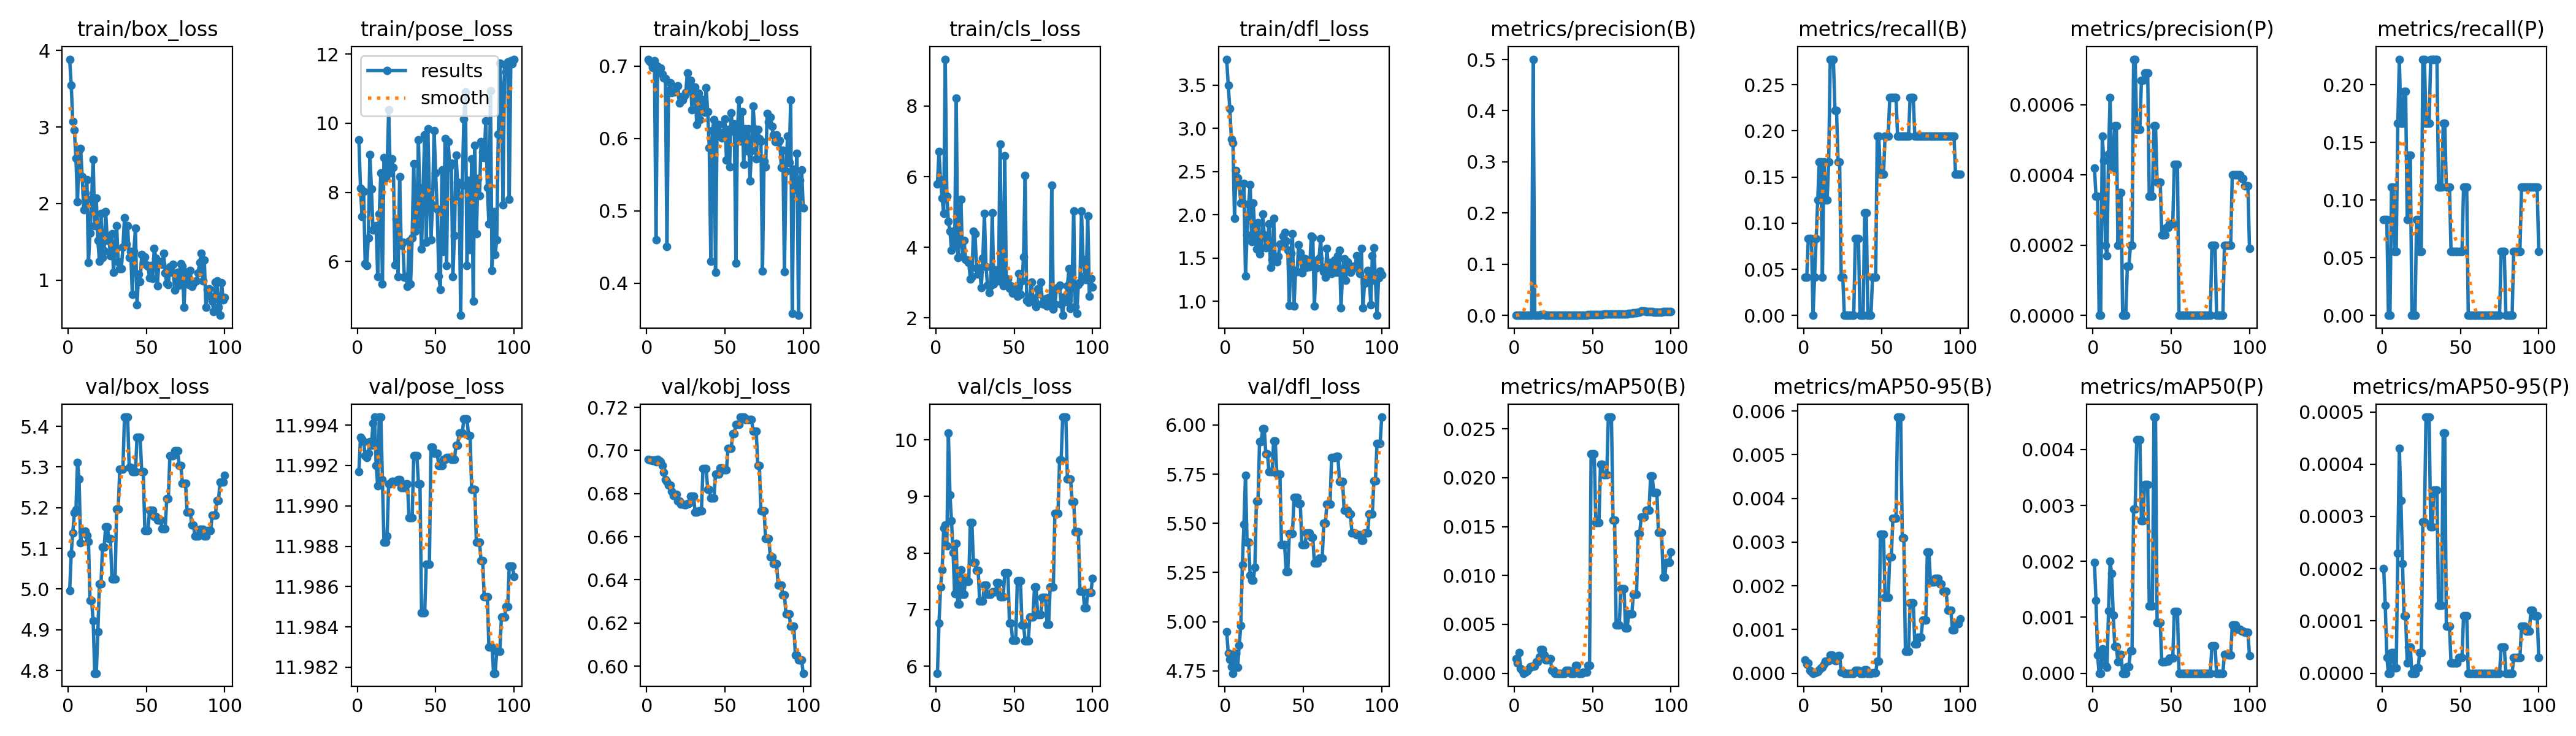

The data file committed next to this chart (first rows):
epoch, time, train/box_loss, train/pose_loss, train/kobj_loss, train/cls_loss, train/dfl_loss, metrics/precision(B), metrics/recall(B), metrics/mAP50(B), metrics/mAP50-95(B), metrics/precision(P), metrics/recall(P), metrics/mAP50(P), metrics/mAP50-95(P), val/box_loss, val/pose_loss, val/kobj_loss, val/cls_loss, val/dfl_loss, lr/pg0, lr/pg1, lr/pg2
1, 18.62, 3.885, 9.522, 0.7096, 5.794, 3.801, 0.00011, 0.04167, 0.0015, 0.0003, 0.00042, 0.08333, 0.00198, 0.0002, 4.996, 11.99, 0.6957, 5.875, 4.949, 2e-05, 2e-05, 2e-05
2, 35.54, 3.545, 8.12, 0.7066, 6.71, 3.498, 0.00013, 0.04167, 0.00105, 0.00021, 0.00034, 0.08333, 0.0013, 0.00013, 5.087, 11.99, 0.6957, 6.758, 4.84, 4.9505e-05, 4.9505e-05, 4.9505e-05
3, 52.12, 3.071, 7.303, 0.7038, 5.911, 3.231, 0.00026, 0.08333, 0.0021, 0.00024, 0.00034, 0.08333, 0.00032, 3e-05, 5.139, 11.99, 0.6956, 7.396, 4.809, 7.8416e-05, 7.8416e-05, 7.8416e-05
4, 68.64, 2.958, 8.026, 0.6984, 5.392, 2.876, 0.00026, 0.08333, 0.00046, 6e-05, 0, 0, 0, 0, 5.187, 11.99, 0.6953, 7.706, 4.771, 0.0001067, 0.0001067, 0.0001067
5, 86.29, 2.588, 5.93, 0.7073, 4.964, 2.831, 0.00025, 0.08333, 0.00028, 4e-05, 0, 0, 0, 0, 5.195, 11.99, 0.6956, 8.436, 4.738, 0.0001345, 0.0001345, 0.0001345
6, 103.3, 2.027, 5.888, 0.4602, 9.327, 1.961, 0, 0, 0, 0, 0.00051, 0.1111, 0.00043, 4e-05, 5.312, 11.99, 0.6948, 8.491, 4.839, 0.0001616, 0.0001616, 0.0001616
7, 119.5, 2.692, 6.683, 0.6998, 5.454, 2.513, 0.00012, 0.04167, 9e-05, 1e-05, 0.00044, 0.1111, 0.00039, 4e-05, 5.271, 11.99, 0.6959, 8.129, 4.838, 0.0001881, 0.0001881, 0.0001881
8, 135.9, 2.721, 9.095, 0.6942, 4.74, 2.426, 0.00023, 0.08333, 0.00025, 3e-05, 0.0002, 0.05556, 0.00014, 1e-05, 5.114, 11.99, 0.6954, 10.12, 4.769, 0.0002141, 0.0002141, 0.0002141
9, 152.8, 2.352, 8.093, 0.6971, 4.458, 2.367, 0.00033, 0.125, 0.00039, 4e-05, 0.00017, 0.05556, 0.00011, 1e-05, 5.141, 11.99, 0.6947, 9.028, 4.88, 0.0002394, 0.0002394, 0.0002394
10, 169, 1.918, 6.909, 0.6891, 3.92, 2.139, 0.00044, 0.1667, 0.00067, 8e-05, 0.00046, 0.1667, 0.00112, 0.00023, 5.139, 11.99, 0.6931, 8.566, 4.98, 0.0002642, 0.0002642, 0.0002642
11, 185.4, 2.135, 6.991, 0.6839, 4.448, 2.145, 0.00045, 0.1667, 0.00065, 0.00012, 0.00062, 0.2222, 0.002, 0.00043, 5.143, 11.99, 0.6898, 8.001, 5.289, 0.0002883, 0.0002883, 0.0002883
12, 202.4, 2.312, 7.028, 0.6829, 4.038, 2.363, 0.5006, 0.04167, 0.00072, 0.00014, 0.00043, 0.1667, 0.00178, 0.00033, 5.131, 11.99, 0.6864, 7.283, 5.494, 0.0003119, 0.0003119, 0.0003119
13, 219, 1.226, 5.555, 0.4507, 8.23, 1.291, 0.00045, 0.1667, 0.00076, 0.00021, 0.00042, 0.1667, 0.00104, 0.00021, 5.117, 11.99, 0.6856, 8.167, 5.743, 0.0003349, 0.0003349, 0.0003349
14, 235.3, 1.613, 7.374, 0.6656, 3.711, 1.771, 0.00034, 0.125, 0.0012, 0.00028, 0.00054, 0.1944, 0.00048, 0.00011, 4.972, 11.99, 0.6839, 7.091, 5.405, 0.0003572, 0.0003572, 0.0003572
15, 251.2, 2.055, 8.565, 0.6769, 4.169, 2.125, 0.00034, 0.125, 0.0012, 0.00028, 0.00054, 0.1944, 0.00048, 0.00011, 4.972, 11.99, 0.6839, 7.091, 5.405, 0.000379, 0.000379, 0.000379
16, 268.1, 2.574, 5.345, 0.6638, 5.357, 2.35, 0.00046, 0.1667, 0.00169, 0.00029, 0.0002, 0.08333, 0.0002, 2e-05, 4.922, 11.99, 0.6811, 7.699, 5.236, 0.0004002, 0.0004002, 0.0004002
17, 284.7, 1.708, 8.997, 0.665, 3.745, 1.692, 0.00101, 0.2778, 0.00245, 0.00042, 0.00035, 0.1389, 0.00034, 5e-05, 4.793, 11.99, 0.679, 7.274, 5.211, 0.0004208, 0.0004208, 0.0004208
18, 300.7, 2.07, 8.425, 0.6644, 4.205, 2.134, 0.00101, 0.2778, 0.00245, 0.00042, 0.00035, 0.1389, 0.00034, 5e-05, 4.793, 11.99, 0.679, 7.274, 5.211, 0.0004408, 0.0004408, 0.0004408
19, 317.6, 1.515, 8.648, 0.672, 3.66, 1.776, 0.001, 0.2778, 0.00189, 0.00033, 0, 0, 0, 0, 4.895, 11.99, 0.6795, 7.558, 5.277, 0.0004602, 0.0004602, 0.0004602
20, 333.9, 1.247, 10.4, 0.6725, 3.636, 1.605, 0.00077, 0.2222, 0.00137, 0.00029, 0, 0, 0, 0, 5.013, 11.99, 0.6766, 7.495, 5.614, 0.000479, 0.000479, 0.000479
21, 351.6, 1.872, 8.554, 0.6492, 3.571, 1.907, 0.00077, 0.2222, 0.00137, 0.00029, 0, 0, 0, 0, 5.013, 11.99, 0.6766, 7.495, 5.614, 0.0004972, 0.0004972, 0.0004972
22, 370, 1.292, 8.978, 0.6578, 3.101, 1.548, 0.00065, 0.1667, 0.00148, 0.0004, 0.00014, 0.08333, 0.00012, 1e-05, 5.104, 11.99, 0.675, 8.535, 5.916, 0.0005149, 0.0005149, 0.0005149
23, 390, 1.384, 8.713, 0.6533, 3.174, 1.61, 0.00065, 0.1667, 0.00148, 0.0004, 0.00014, 0.08333, 0.00012, 1e-05, 5.104, 11.99, 0.675, 8.535, 5.916, 0.0005319, 0.0005319, 0.0005319
24, 406.9, 1.895, 5.903, 0.6591, 4.457, 2.011, 0.00016, 0.04167, 0.00027, 3e-05, 0.0002, 0.05556, 0.0004, 4e-05, 5.154, 11.99, 0.6749, 7.829, 5.98, 0.0005483, 0.0005483, 0.0005483
25, 423.6, 1.521, 7.221, 0.6634, 4.381, 1.765, 0.00016, 0.04167, 0.00027, 3e-05, 0.0002, 0.05556, 0.0004, 4e-05, 5.154, 11.99, 0.6749, 7.829, 5.98, 0.0005642, 0.0005642, 0.0005642
26, 439.8, 1.577, 5.568, 0.6905, 3.408, 1.616, 0, 0, 0, 0, 0.00073, 0.2222, 0.00294, 0.00029, 5.124, 11.99, 0.6755, 7.697, 5.854, 0.0005794, 0.0005794, 0.0005794
27, 455.9, 1.314, 8.46, 0.6658, 3.247, 1.654, 0, 0, 0, 0, 0.00073, 0.2222, 0.00294, 0.00029, 5.124, 11.99, 0.6755, 7.697, 5.854, 0.0005941, 0.0005941, 0.0005941
28, 472.4, 1.606, 6.47, 0.6806, 3.413, 1.895, 0, 0, 0, 0, 0.00053, 0.1667, 0.00418, 0.00049, 5.025, 11.99, 0.6788, 7.15, 5.764, 0.0006081, 0.0006081, 0.0006081
29, 488.5, 1.099, 6.551, 0.6393, 2.855, 1.389, 0, 0, 0, 0, 0.00053, 0.1667, 0.00418, 0.00049, 5.025, 11.99, 0.6788, 7.15, 5.764, 0.0006216, 0.0006216, 0.0006216
30, 505, 1.395, 5.547, 0.6672, 3.698, 1.482, 0, 0, 0, 0, 0.00053, 0.1667, 0.00418, 0.00049, 5.025, 11.99, 0.6788, 7.15, 5.764, 0.0006345, 0.0006345, 0.0006345
31, 523.5, 1.707, 5.552, 0.6708, 4.953, 1.958, 0, 0, 0, 0, 0.00067, 0.2222, 0.00273, 0.00028, 5.196, 11.99, 0.6714, 7.429, 5.919, 0.0006468, 0.0006468, 0.0006468
32, 540, 1.239, 5.283, 0.6191, 3.457, 1.476, 0, 0, 0, 0, 0.00067, 0.2222, 0.00273, 0.00028, 5.196, 11.99, 0.6714, 7.429, 5.919, 0.0006584, 0.0006584, 0.0006584
33, 556, 1.152, 6.583, 0.6628, 2.925, 1.456, 0.00033, 0.08333, 0.00029, 7e-05, 0.00069, 0.2222, 0.00337, 0.00035, 5.295, 11.99, 0.6719, 7.265, 5.751, 0.0006695, 0.0006695, 0.0006695
34, 577.9, 1.153, 5.35, 0.6261, 2.717, 1.516, 0.00033, 0.08333, 0.00029, 7e-05, 0.00069, 0.2222, 0.00337, 0.00035, 5.295, 11.99, 0.6719, 7.265, 5.751, 0.0006733, 0.0006733, 0.0006733
35, 594.7, 1.427, 6.687, 0.654, 2.919, 1.664, 0.00033, 0.08333, 0.00029, 7e-05, 0.00069, 0.2222, 0.00337, 0.00035, 5.295, 11.99, 0.6719, 7.265, 5.751, 0.0006634, 0.0006634, 0.0006634
36, 611.3, 1.816, 8.835, 0.6397, 4.984, 1.637, 0, 0, 0, 0, 0.00034, 0.1111, 0.0012, 0.00013, 5.423, 11.99, 0.6917, 7.309, 5.39, 0.0006535, 0.0006535, 0.0006535
37, 627.4, 1.472, 6.881, 0.6361, 2.97, 1.756, 0, 0, 0, 0, 0.00034, 0.1111, 0.0012, 0.00013, 5.423, 11.99, 0.6917, 7.309, 5.39, 0.0006436, 0.0006436, 0.0006436
38, 643.2, 1.712, 7.067, 0.6704, 3.368, 1.795, 0, 0, 0, 0, 0.00034, 0.1111, 0.0012, 0.00013, 5.423, 11.99, 0.6917, 7.309, 5.39, 0.0006337, 0.0006337, 0.0006337
39, 659.3, 1.292, 9.517, 0.6371, 3.245, 1.699, 0.0007, 0.1111, 0.0008, 8e-05, 0.00054, 0.1667, 0.00458, 0.00046, 5.3, 11.99, 0.682, 7.472, 5.253, 0.0006238, 0.0006238, 0.0006238
40, 677.6, 1.371, 7.567, 0.5867, 3.053, 1.59, 0.0007, 0.1111, 0.0008, 8e-05, 0.00054, 0.1667, 0.00458, 0.00046, 5.3, 11.99, 0.682, 7.472, 5.253, 0.0006139, 0.0006139, 0.0006139
41, 694.1, 0.8141, 6.352, 0.4303, 6.92, 0.9542, 0, 0, 0, 0, 0.00038, 0.1111, 0.00091, 9e-05, 5.289, 11.98, 0.6779, 7.225, 5.448, 0.000604, 0.000604, 0.000604
42, 710.1, 1.376, 8.13, 0.6106, 3.117, 1.556, 0, 0, 0, 0, 0.00038, 0.1111, 0.00091, 9e-05, 5.289, 11.98, 0.6779, 7.225, 5.448, 0.0005941, 0.0005941, 0.0005941
43, 726.1, 1.677, 9.666, 0.6258, 2.918, 1.779, 0, 0, 0, 0, 0.00038, 0.1111, 0.00091, 9e-05, 5.289, 11.98, 0.6779, 7.225, 5.448, 0.0005842, 0.0005842, 0.0005842
44, 742.8, 0.6733, 6.553, 0.4148, 6.588, 0.9416, 0.00014, 0.04167, 9e-05, 1e-05, 0.00023, 0.05556, 0.00021, 2e-05, 5.373, 11.99, 0.689, 7.653, 5.633, 0.0005743, 0.0005743, 0.0005743
45, 758.7, 1.073, 9.832, 0.6148, 3.028, 1.354, 0.00014, 0.04167, 9e-05, 1e-05, 0.00023, 0.05556, 0.00021, 2e-05, 5.373, 11.99, 0.689, 7.653, 5.633, 0.0005644, 0.0005644, 0.0005644
46, 774.7, 0.9799, 8.005, 0.6194, 3.094, 1.345, 0.00014, 0.04167, 9e-05, 1e-05, 0.00023, 0.05556, 0.00021, 2e-05, 5.373, 11.99, 0.689, 7.653, 5.633, 0.0005545, 0.0005545, 0.0005545
47, 791.6, 1.33, 6.632, 0.6037, 2.844, 1.657, 0.00094, 0.1944, 0.00082, 0.00027, 0.00025, 0.05556, 0.00022, 2e-05, 5.288, 11.99, 0.6918, 6.756, 5.599, 0.0005446, 0.0005446, 0.0005446
48, 808, 1.232, 7.629, 0.6005, 2.911, 1.561, 0.00094, 0.1944, 0.00082, 0.00027, 0.00025, 0.05556, 0.00022, 2e-05, 5.288, 11.99, 0.6918, 6.756, 5.599, 0.0005347, 0.0005347, 0.0005347
49, 825.3, 1.304, 9.791, 0.6086, 2.704, 1.327, 0.00092, 0.1528, 0.02241, 0.00318, 0.00026, 0.05556, 0.00027, 3e-05, 5.145, 11.99, 0.691, 6.455, 5.392, 0.0005248, 0.0005248, 0.0005248
50, 843, 1.196, 8.556, 0.6266, 2.786, 1.499, 0.00092, 0.1528, 0.02241, 0.00318, 0.00026, 0.05556, 0.00027, 3e-05, 5.145, 11.99, 0.691, 6.455, 5.392, 0.0005149, 0.0005149, 0.0005149
51, 861.1, 1.181, 7.507, 0.5703, 2.829, 1.488, 0.00092, 0.1528, 0.02241, 0.00318, 0.00026, 0.05556, 0.00027, 3e-05, 5.145, 11.99, 0.691, 6.455, 5.392, 0.000505, 0.000505, 0.000505
52, 881.2, 1.033, 5.579, 0.6123, 2.612, 1.39, 0.00123, 0.1944, 0.01542, 0.00174, 0.00043, 0.1111, 0.0011, 0.00011, 5.194, 11.99, 0.701, 7.51, 5.45, 0.0004951, 0.0004951, 0.0004951
53, 901.7, 1.188, 5.183, 0.5612, 3.251, 1.455, 0.00123, 0.1944, 0.01542, 0.00174, 0.00043, 0.1111, 0.0011, 0.00011, 5.194, 11.99, 0.701, 7.51, 5.45, 0.0004852, 0.0004852, 0.0004852
54, 919.5, 1.019, 8.652, 0.6359, 2.663, 1.399, 0.00123, 0.1944, 0.01542, 0.00174, 0.00043, 0.1111, 0.0011, 0.00011, 5.194, 11.99, 0.701, 7.51, 5.45, 0.0004753, 0.0004753, 0.0004753
55, 941.5, 1.417, 6.296, 0.6098, 3.041, 1.75, 0.00177, 0.2361, 0.02135, 0.00266, 0, 0, 0, 0, 5.179, 11.99, 0.7078, 6.732, 5.428, 0.0004654, 0.0004654, 0.0004654
56, 959.3, 1.288, 9.563, 0.6198, 3.726, 1.741, 0.00177, 0.2361, 0.02135, 0.00266, 0, 0, 0, 0, 5.179, 11.99, 0.7078, 6.732, 5.428, 0.0004555, 0.0004555, 0.0004555
57, 975.9, 0.9238, 5.887, 0.4275, 6.037, 0.9429, 0.00255, 0.2361, 0.02029, 0.00354, 0, 0, 0, 0, 5.169, 11.99, 0.7121, 6.443, 5.297, 0.0004456, 0.0004456, 0.0004456
58, 993.9, 1.247, 9.465, 0.6113, 2.493, 1.386, 0.00255, 0.2361, 0.02029, 0.00354, 0, 0, 0, 0, 5.169, 11.99, 0.7121, 6.443, 5.297, 0.0004357, 0.0004357, 0.0004357
59, 1012, 1.216, 8.734, 0.6533, 2.435, 1.473, 0.00255, 0.2361, 0.02029, 0.00354, 0, 0, 0, 0, 5.169, 11.99, 0.7121, 6.443, 5.297, 0.0004258, 0.0004258, 0.0004258
60, 1030, 1.206, 8.853, 0.5968, 2.596, 1.496, 0.00254, 0.1944, 0.0262, 0.00586, 0, 0, 0, 0, 5.149, 11.99, 0.7155, 6.874, 5.322, 0.0004159, 0.0004159, 0.0004159
... 40 more rows
